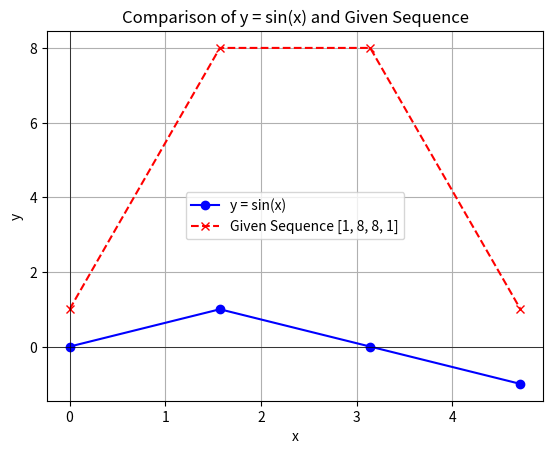

Here is the Python script that generated this plot:
import numpy as np
import matplotlib.pyplot as plt

# Define x values for sine function
x = np.array([0, np.pi/2, np.pi, 3*np.pi/2])

# Calculate y values using the sin function
y_sin = np.sin(x)

# Given sequence
y_given = np.array([1, 8, 8, 1])

# Plot the sine function values and the given sequence
plt.plot(x, y_sin, 'o-', label='y = sin(x)', color='blue')
plt.plot(x, y_given, 'x--', label='Given Sequence [1, 8, 8, 1]', color='red')

# Add labels and title
plt.xlabel('x')
plt.ylabel('y')
plt.title('Comparison of y = sin(x) and Given Sequence')
plt.legend()

# Show the plot
plt.grid(True)
plt.axhline(0, color='black', linewidth=0.5)
plt.axvline(0, color='black', linewidth=0.5)
plt.show()
